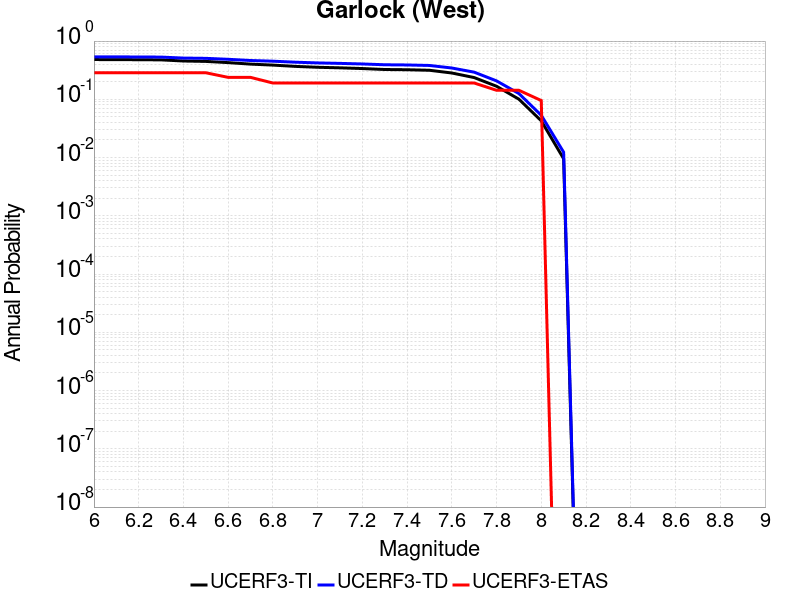

Data behind this chart, as committed beside it:
Magnitude, UCERF3-TI Prob, UCERF3-TD Prob, UCERF3-ETAS Prob
6.0, 0.4816, 0.5362, 0.2857
6.1, 0.4802, 0.5349, 0.2857
6.2, 0.4784, 0.5333, 0.2857
6.3, 0.4755, 0.5307, 0.2857
6.4, 0.4546, 0.5105, 0.2857
6.5, 0.4474, 0.505, 0.2857
6.6, 0.4266, 0.4863, 0.2381
6.7, 0.402, 0.4637, 0.2381
6.8, 0.3868, 0.4512, 0.1905
6.9, 0.3675, 0.4337, 0.1905
7.0, 0.3548, 0.4216, 0.1905
7.1, 0.347, 0.4138, 0.1905
7.2, 0.3375, 0.4043, 0.1905
7.3, 0.3249, 0.3919, 0.1905
7.4, 0.3219, 0.3888, 0.1905
7.5, 0.3151, 0.3812, 0.1905
7.6, 0.2831, 0.3448, 0.1905
7.7, 0.2362, 0.2925, 0.1905
7.8, 0.1676, 0.2072, 0.1429
7.9, 0.1005, 0.1255, 0.1429
8.0, 0.04271, 0.05318, 0.09524
8.1, 0.009538, 0.01236, 0.0
